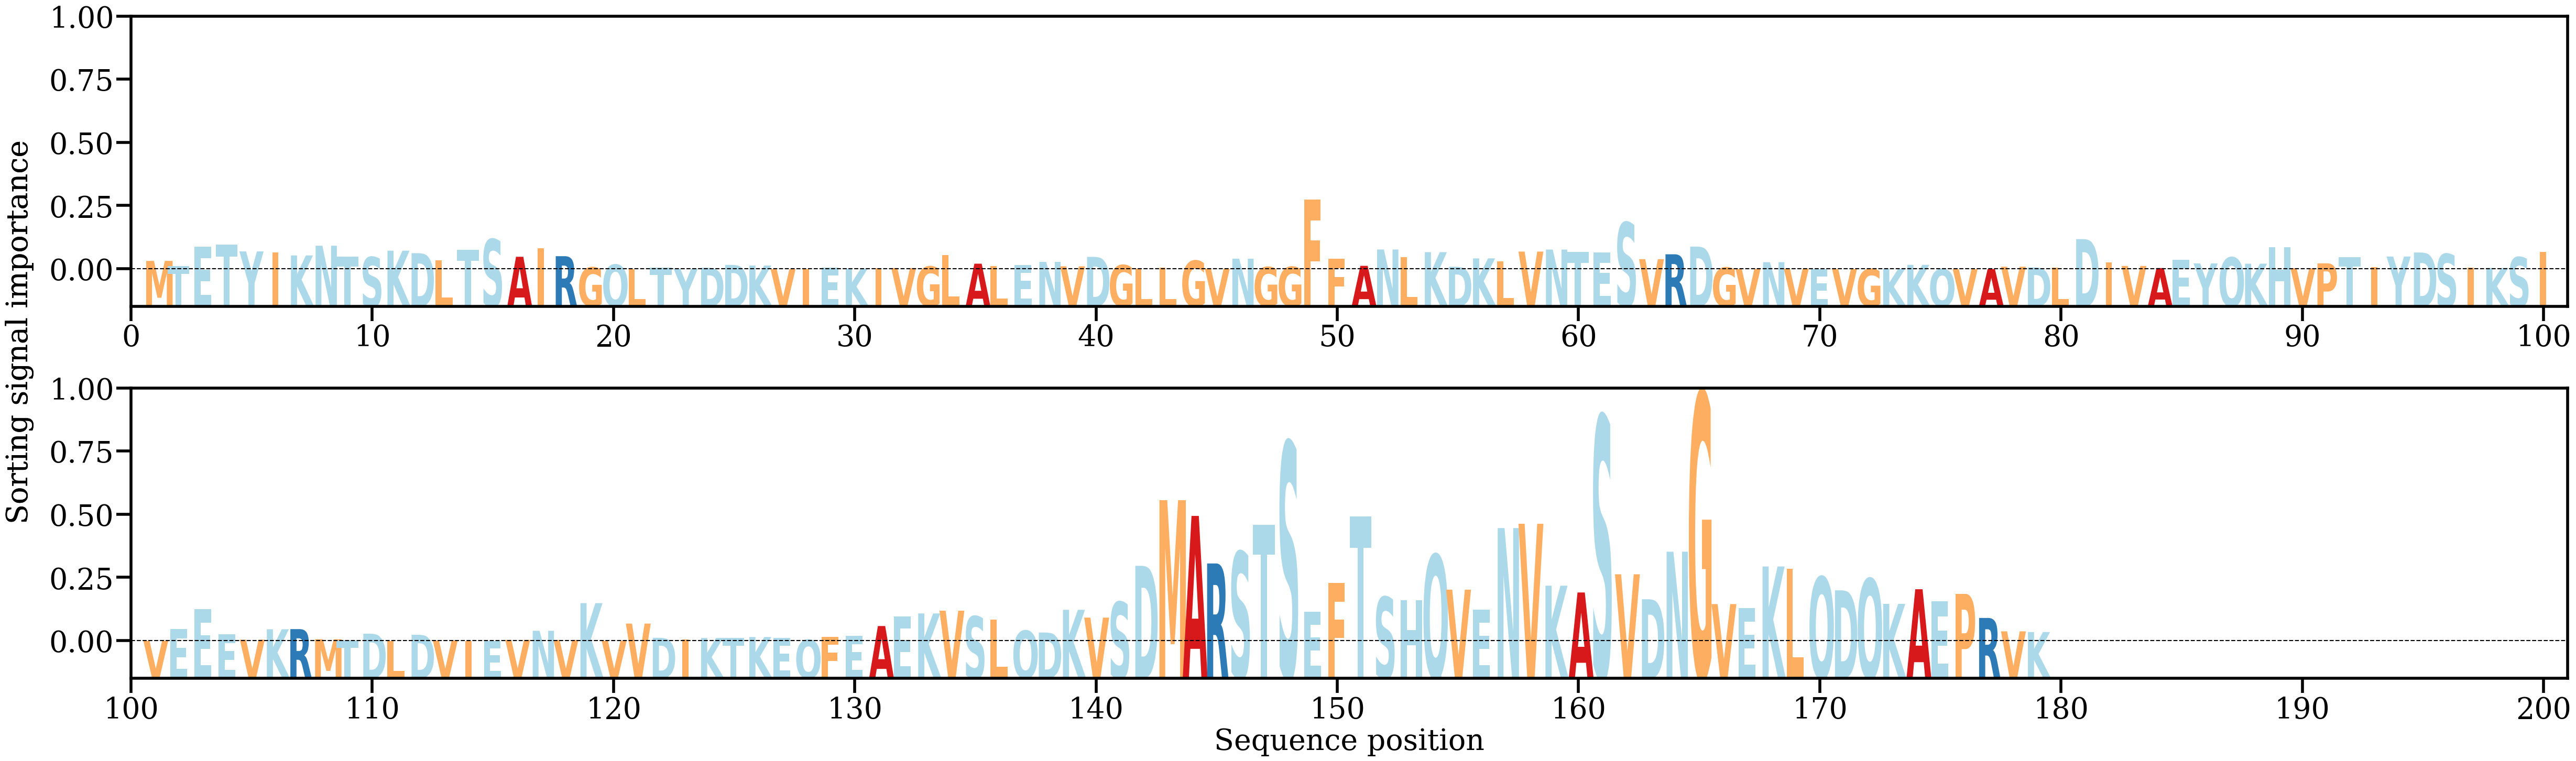

Values plotted in this chart, from the file beside it:
AA, Alpha
M, [0.00196216]
T, [0.00082462]
E, [0.00522791]
T, [0.00568009]
Y, [0.00416287]
I, [0.00393924]
K, [0.0032308]
N, [0.00547]
T, [0.00290841]
S, [0.00284781]
K, [0.00432019]
D, [0.00375121]
L, [0.00208455]
T, [0.00455918]
S, [0.00697546]
A, [0.00291338]
I, [0.00484814]
R, [0.00304989]
G, [0.00045305]
Q, [0.00109019]
L, [2.866335e-05]
T, [0.00045916]
Y, [0.00015626]
D, [0.00036855]
D, [0.00103428]
K, [0.00088796]
V, [3.200322e-05]
I, [9.695008e-05]
E, [0.00037189]
K, [0.00020106]
I, [0.00032577]
V, [0.0003022]
G, [0.00066049]
L, [0.0032993]
A, [0.0013172]
L, [0.00081381]
E, [0.0010387]
N, [0.00173516]
V, [0.00071099]
D, [0.00289497]
G, [0.00098662]
L, [0.00021821]
L, [0.00041015]
G, [0.0020088]
V, [0.0001565]
N, [0.00247847]
G, [0.00053462]
G, [0.0005852]
F, [0.01618146]
F, [0.00246353]
A, [0.00082112]
N, [0.00459776]
L, [0.00280395]
K, [0.00398405]
D, [0.00060232]
K, [0.0025434]
L, [0.00184879]
V, [0.00411801]
N, [0.00458831]
T, [0.00398182]
... 119 more rows
